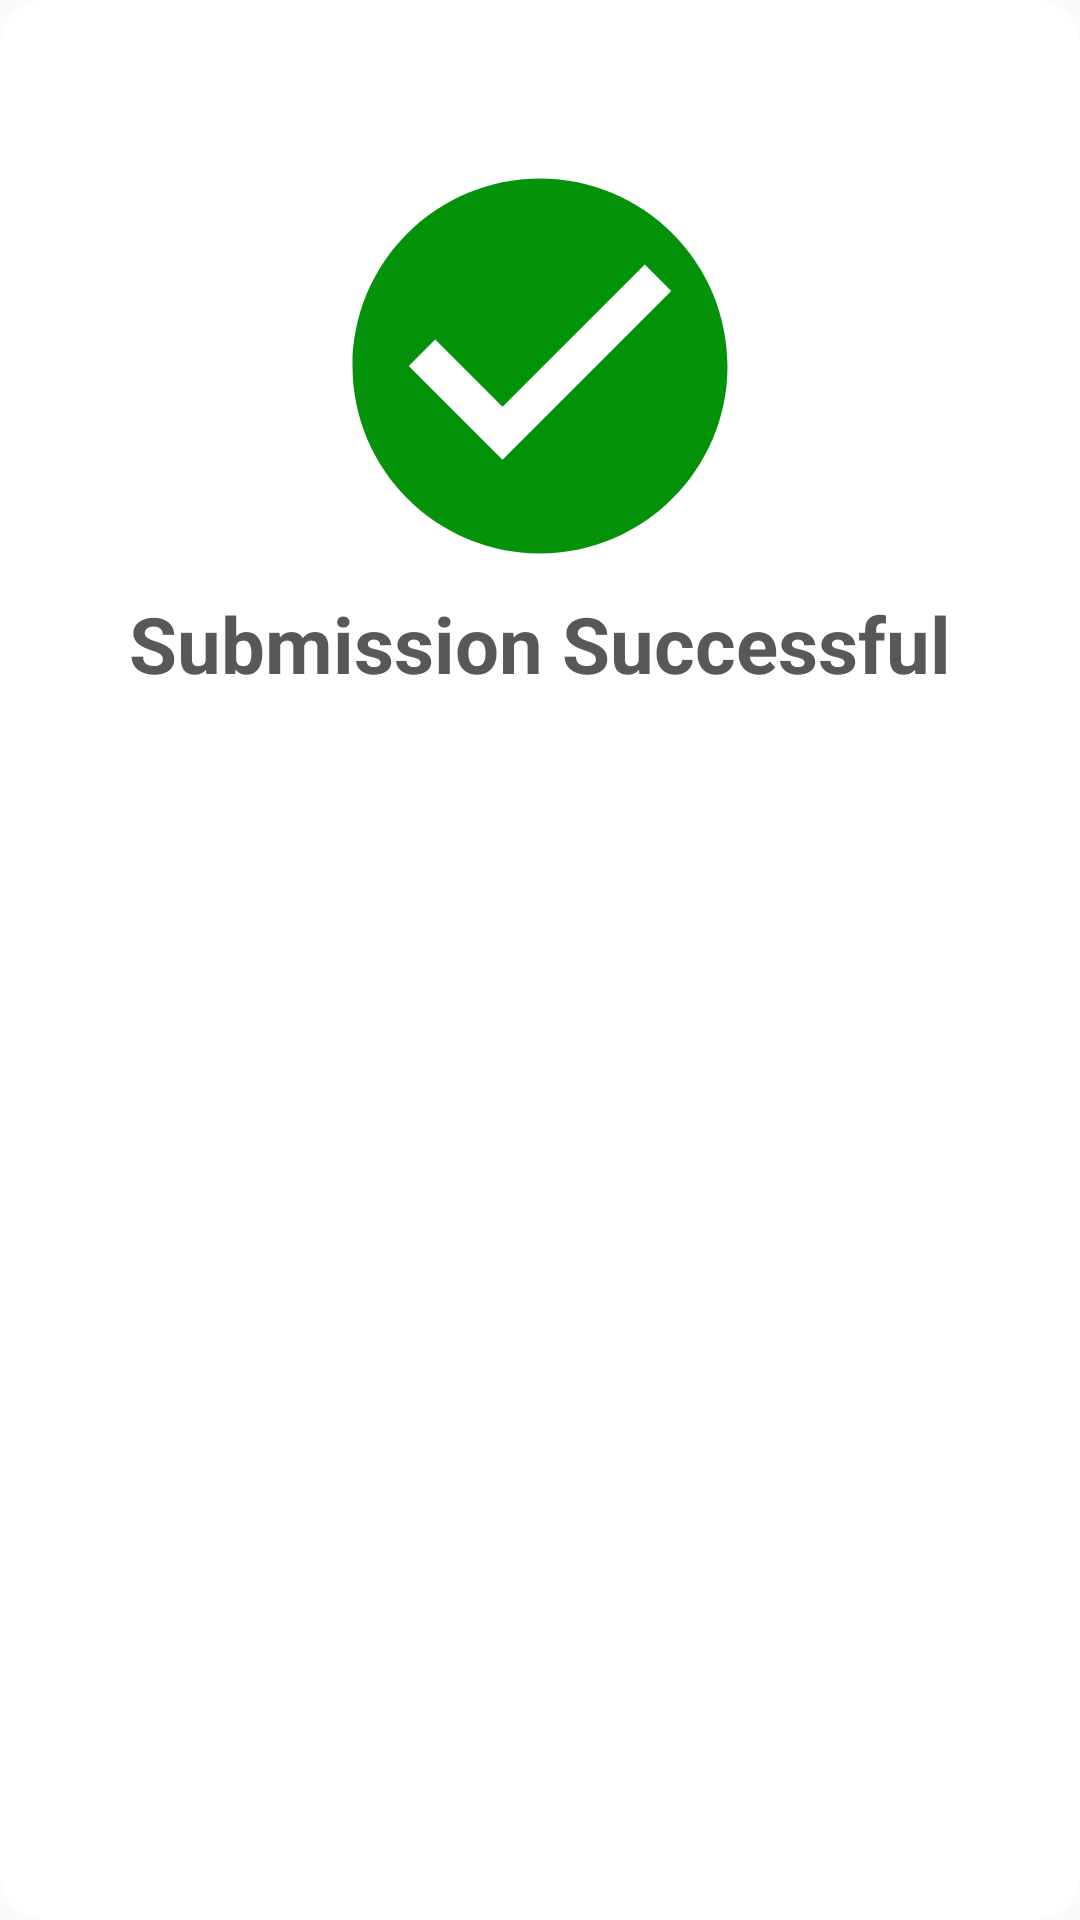

Reconstruct the res/layout file that produces this screen, plus the resources it refers to.
<!-- AndroidManifest.xml: application theme AppTheme -->
<!-- res/layout/success_dialog.xml -->
<?xml version="1.0" encoding="utf-8"?>
<androidx.constraintlayout.widget.ConstraintLayout xmlns:android="http://schemas.android.com/apk/res/android"
    xmlns:app="http://schemas.android.com/apk/res-auto"
    xmlns:tools="http://schemas.android.com/tools"
    android:id="@+id/relativeLayout"
    android:layout_width="match_parent"
    android:layout_height="wrap_content"
    android:background="@drawable/dialog_round_box">

    <RelativeLayout
        android:id="@+id/relativeLayout2"
        android:layout_width="match_parent"
        android:layout_height="wrap_content"
        android:layout_marginTop="15dp"
        android:background="@drawable/dialog_round_box"
        app:layout_constraintStart_toStartOf="parent"
        app:layout_constraintTop_toTopOf="parent">

        <androidx.constraintlayout.widget.ConstraintLayout
            android:layout_width="match_parent"
            android:layout_height="wrap_content">

            <TextView
                android:id="@+id/success_text"
                android:layout_width="wrap_content"
                android:layout_height="wrap_content"
                android:layout_marginBottom="32dp"
                android:text="Submission Successful"
                android:textAppearance="@style/TextAppearance.AppCompat.Medium"
                android:textColor="@color/hint_color"
                android:textSize="26sp"
                android:textStyle="bold"
                app:layout_constraintBottom_toBottomOf="parent"
                app:layout_constraintEnd_toEndOf="parent"
                app:layout_constraintStart_toStartOf="parent"
                app:layout_constraintTop_toBottomOf="@+id/imageView3" />

            <ImageView
                android:id="@+id/imageView3"
                android:layout_width="wrap_content"
                android:layout_height="wrap_content"
                android:layout_marginTop="32dp"
                app:tint="#05920b"
                app:layout_constraintEnd_toEndOf="parent"
                app:layout_constraintStart_toStartOf="parent"
                app:layout_constraintTop_toTopOf="parent"
                app:srcCompat="@drawable/ic_baseline_check_circle_24" />

        </androidx.constraintlayout.widget.ConstraintLayout>
    </RelativeLayout>

</androidx.constraintlayout.widget.ConstraintLayout>
<!-- resources referenced by this layout -->
<resources>
  <color name="hint_color">#5A5757</color>
  <!-- drawable dialog_round_box (drawable) -->
  <?xml version="1.0" encoding="utf-8"?>
  <shape xmlns:android="http://schemas.android.com/apk/res/android"
      android:shape="rectangle">
      <solid android:color="#fff" />
      <corners
  
          android:radius="15dp"/>
  
  </shape>
  <!-- drawable ic_baseline_check_circle_24 (drawable) -->
  <vector xmlns:android="http://schemas.android.com/apk/res/android"
      android:width="150dp"
      android:height="150dp"
      android:viewportWidth="24"
      android:viewportHeight="24"
      android:tint="?attr/colorControlNormal">
    <path
        android:fillColor="@color/tab_white"
        android:pathData="M12,2C6.48,2 2,6.48 2,12s4.48,10 10,10 10,-4.48 10,-10S17.52,2 12,2zM10,17l-5,-5 1.41,-1.41L10,14.17l7.59,-7.59L19,8l-9,9z"/>
  </vector>
  <style name="AppTheme" parent="Theme.AppCompat.Light.DarkActionBar">
          
          <item name="colorPrimary">@color/colorPrimary</item>
          <item name="colorPrimaryDark">@color/colorPrimaryDark</item>
          <item name="colorAccent">@color/colorAccent</item>
      </style>
  <color name="tab_white">#FFFFFF</color>
  <color name="colorPrimary">#000000</color>
  <color name="colorPrimaryDark">#000</color>
  <color name="colorAccent">#03DAC5</color>
</resources>
